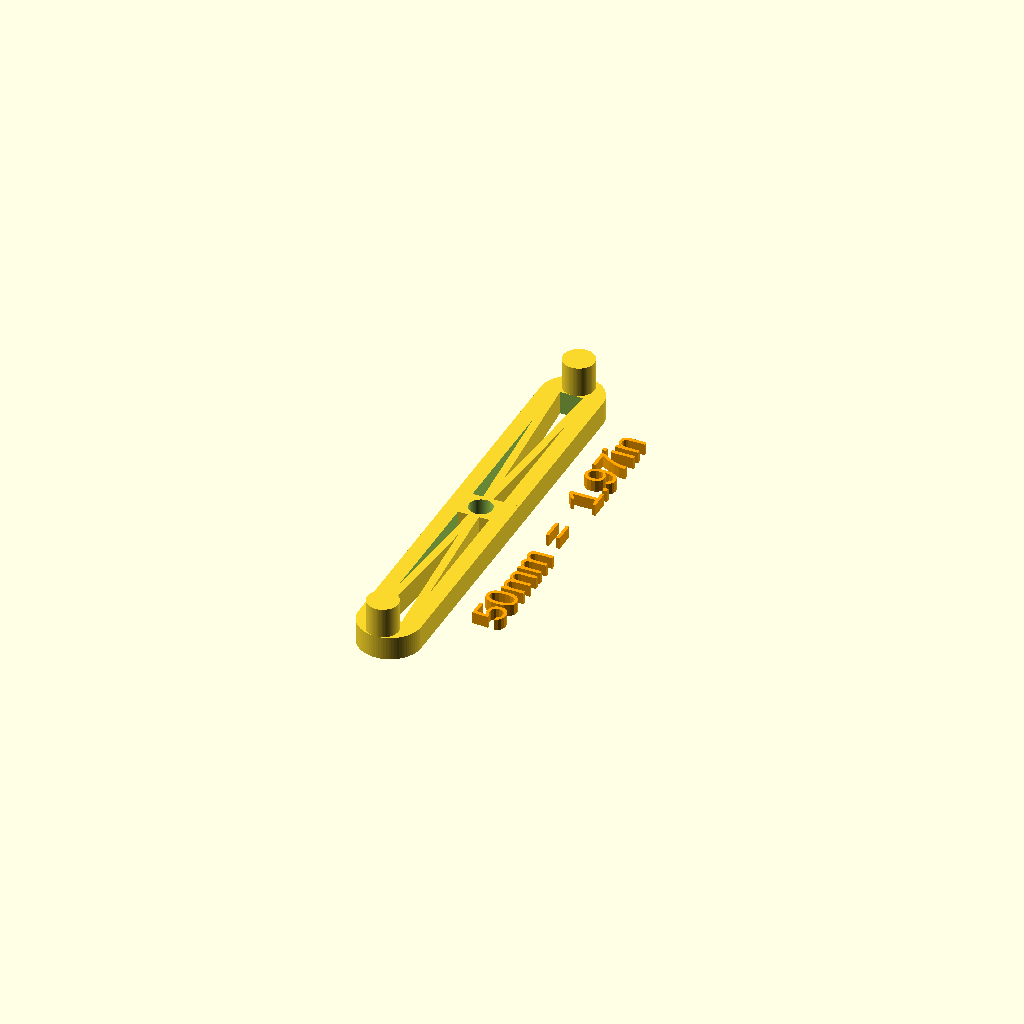
Cell 1: the model at its default parameters.
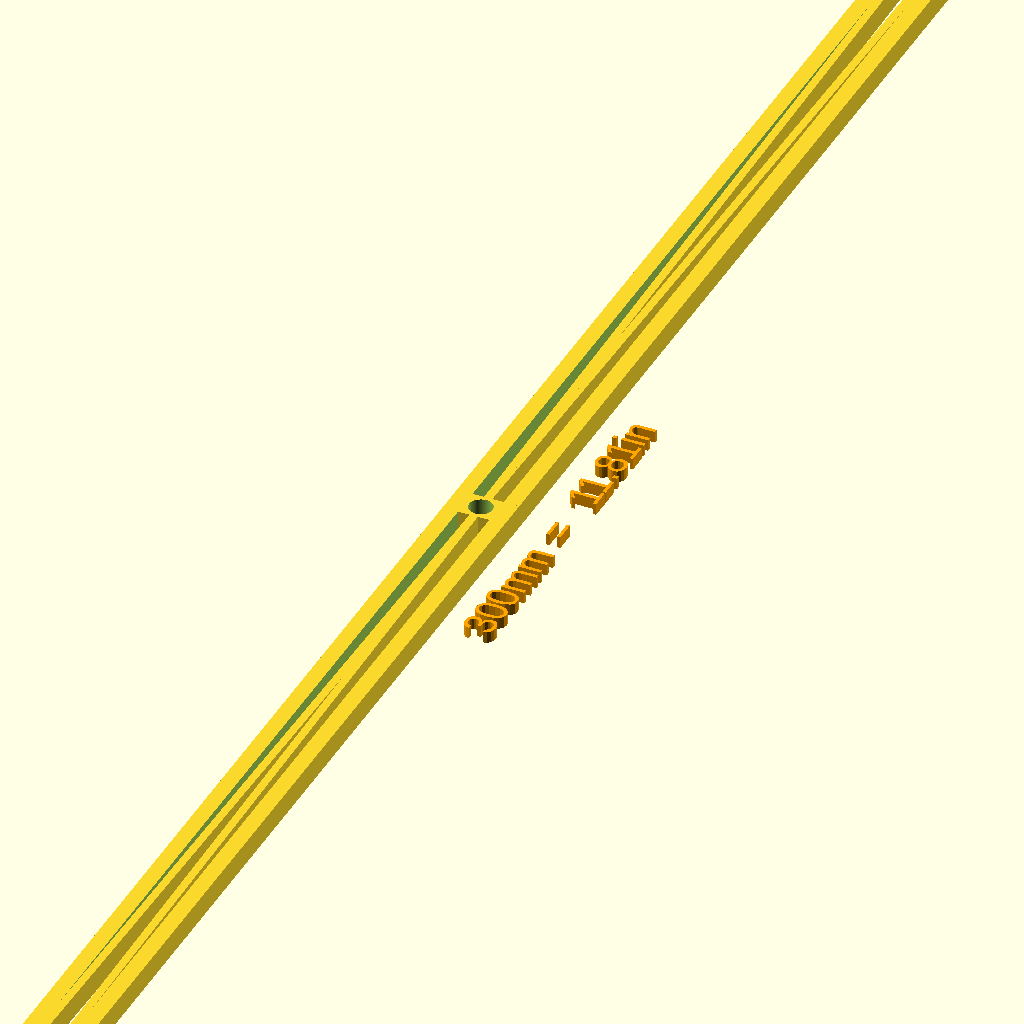
Cell 2 — Max_width set to 300, the other parameters unchanged.
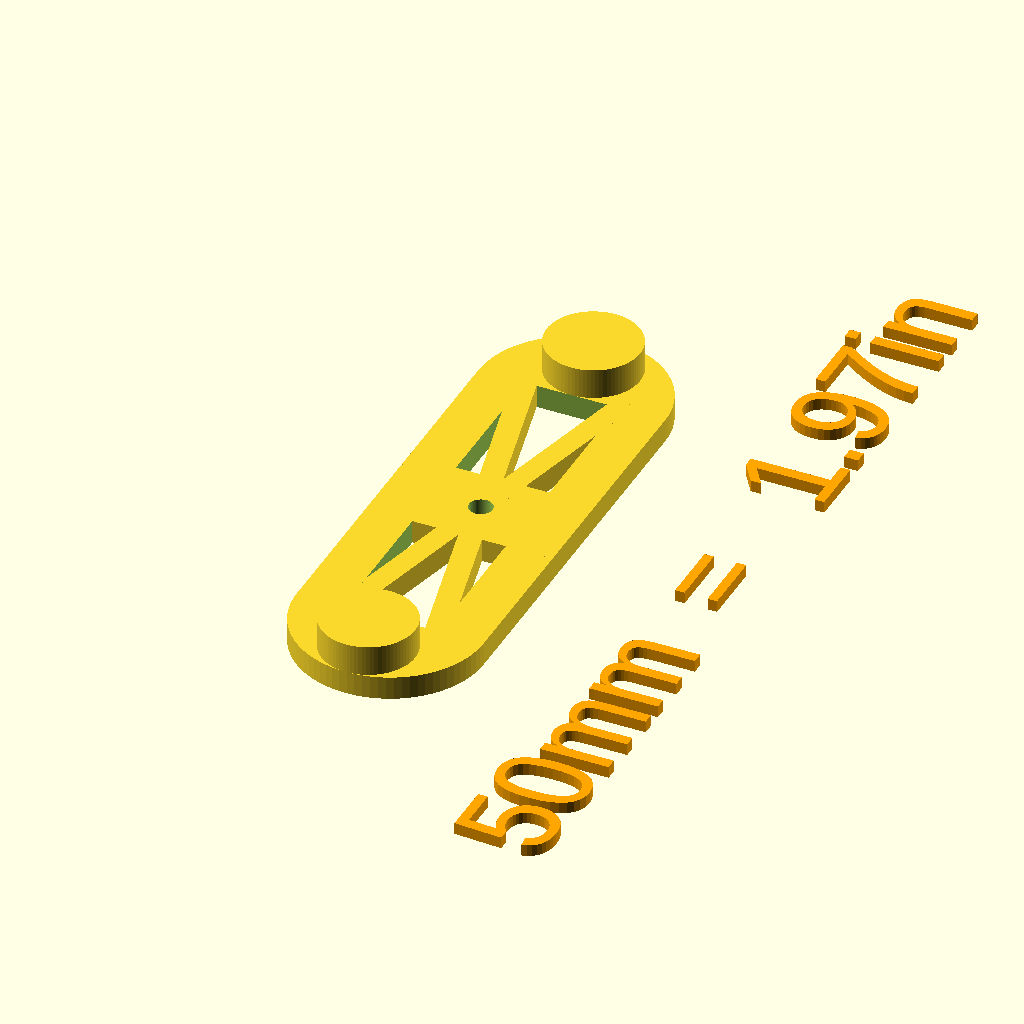
Cell 3: the same model with Post_diameter = 12.
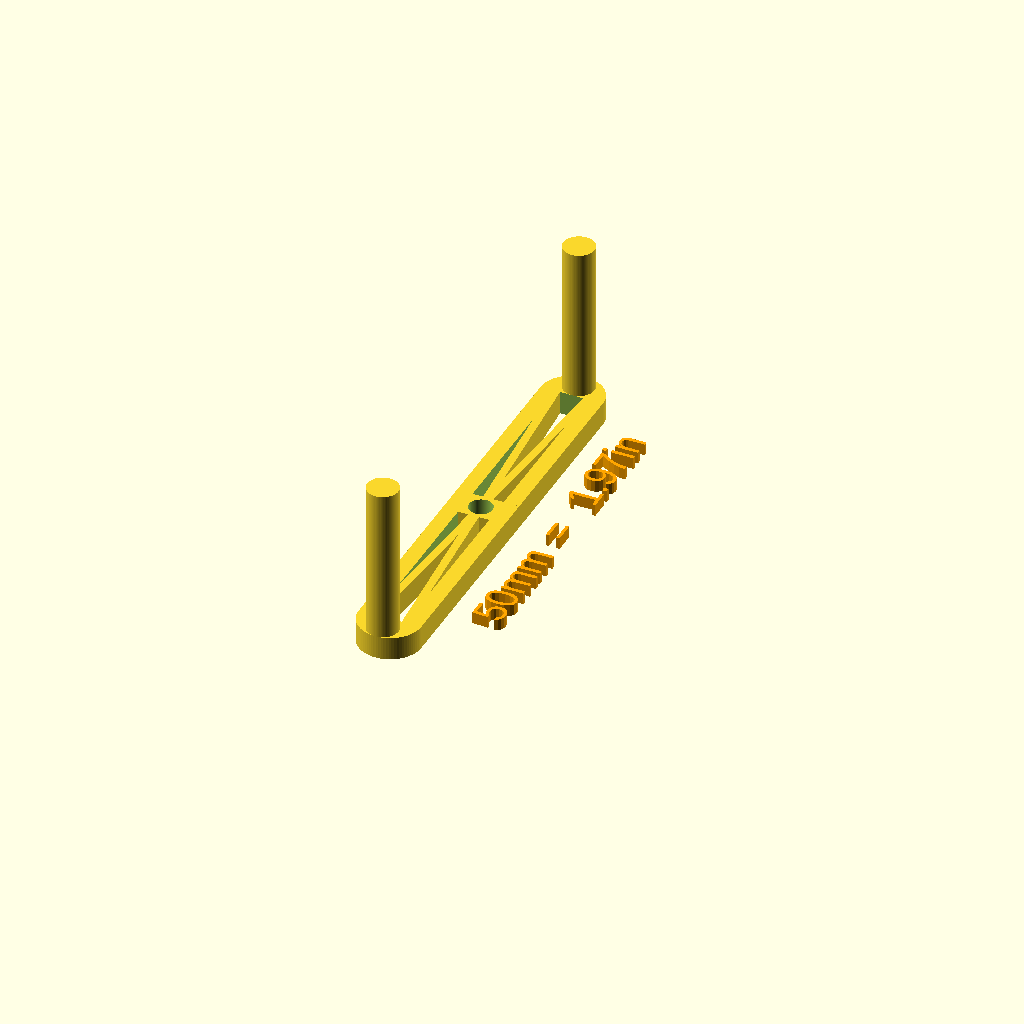
Cell 4: the same model with Post_Height = 20.
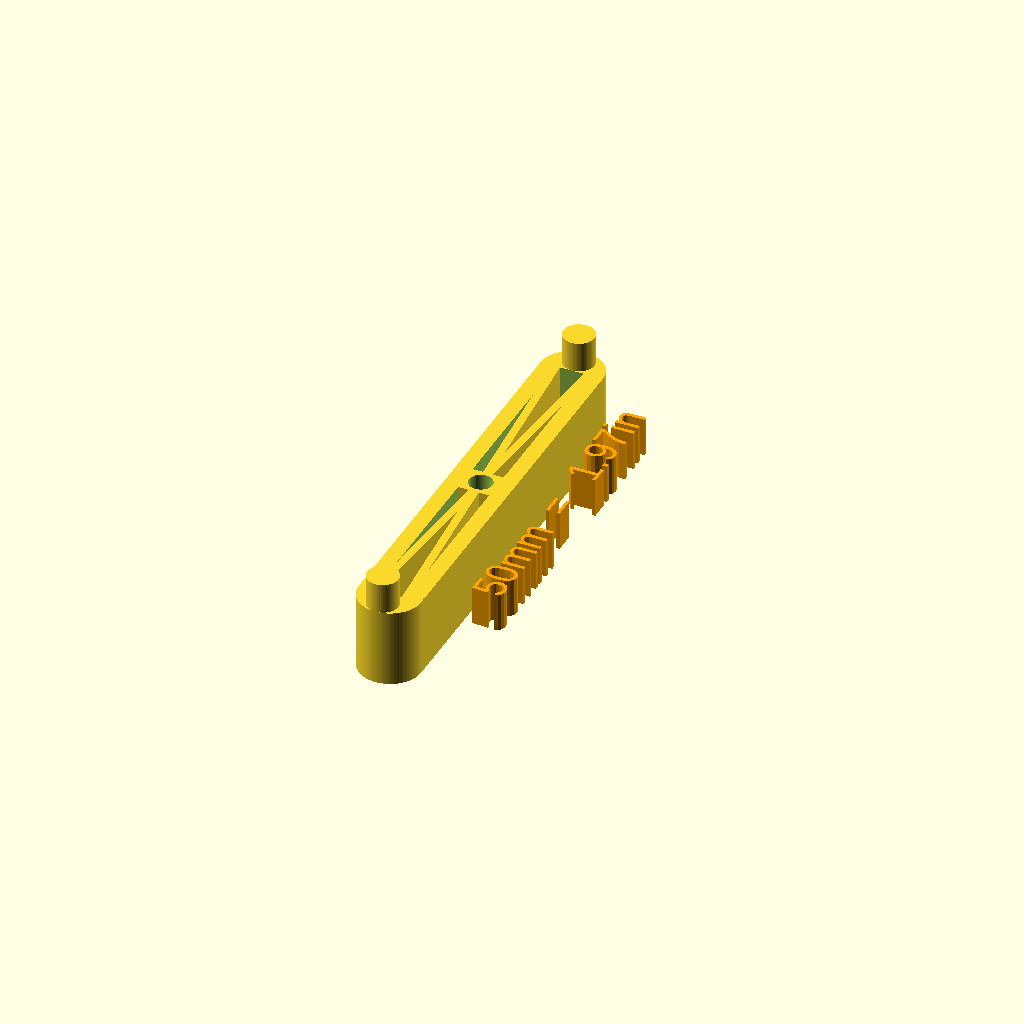
Cell 5: the same model with Thickness = 10.
All cells are drawn from one camera (rotation 55°, 0°, 25°, orthographic, colour scheme Cornfield), so only the parameter changes between them.
OpenSCAD source file inputs/thingiverse/files/thing-2752342/files/center-finder.scad:
// Tool to enable the marking of centers of a board.
// Specifically useful for centers of plank edges

// Author:
// Jan 2018
// Derived from:
//  - TikiLuke - https://www.thingiverse.com/thing:2199356

/*  [ Dimensions ] */
// Inside length (mm) (The thickest object to fit)
Max_width = 50;  // [10:300]
// Alignment Post Diameter (mm)
Post_diameter = 4; //[2:12]
//
Post_Height = 4;  // [4:20]
//
Thickness = 3; // [2:10]
// Marking hole(mm)
Center_hole_diameter = 3; // [1:6]
// Show dimension in mm and inches
Show_dimensions = true; // [true,false]


/* [ Hidden ]  */
Delta = 0.1;
cyl_res = 80;
//

// for labelling
function inches(mm) = round(mm / 25.4 * 100)/100.0; // 2 decimal accuracy


module rounded_end(dia, height) {
	cylinder(h=height, d=dia, $fn=cyl_res, center=true);
}

module support(side=-1) {
	// side == -1,1
	dia = Post_diameter/4; // stringers are thinner
	hull() {
		translate([Post_diameter/2, side*Max_width/2, 0])
			cylinder(h=Thickness, d=dia, $fn=8, center=true);
		translate([-Post_diameter/2, -side*Max_width/2, 0])
			cylinder(h=Thickness, d=dia, $fn=8, center=true);
	}
}

module marker() {
	// primary box with rounded ends
	difference() {
		union() {
			cube([Post_diameter*2, Max_width, Thickness], center=true);
			// rounded ends
			translate([0,Max_width/2,0])
				rounded_end(Post_diameter*2, Thickness);
			translate([0,-Max_width/2,0])
				rounded_end(Post_diameter*2, Thickness);
		}
		// cutout center
		cube([Post_diameter, Max_width, Thickness+Delta*2], center=true);
	}
	// add posts
	Ypos = Thickness/2+Post_Height/2;
	translate([0,Max_width/2+Post_diameter/2, Ypos-Delta])
		rounded_end(Post_diameter, Post_Height);
	translate([0,-Max_width/2-Post_diameter/2, Ypos-Delta])
		rounded_end(Post_diameter, Post_Height);
	// hole in middle
	difference() {
		union() {
			// central Bar
			cube([Post_diameter*2-Delta*2, Post_diameter, Thickness], center=true);
			// angled support bars
			support(1);
			support(-1);
		}
		// subtract hole
		cylinder(h=Thickness+Delta*2, d=Center_hole_diameter, $fn=cyl_res, center=true);
	}
}



marker();
if (Show_dimensions) { // add text
	textSize = Post_diameter;
	label = str(Max_width,"mm  =   ",inches(Max_width),"in");
	color("orange")
	translate([Post_diameter*2, 0.0 ])
	rotate([0,0,90])
	linear_extrude(height = Thickness/2) 
		text(text = label,  size = textSize, halign="center", valign="top");
}
Parameter table extracted from the source (name, type, default, range or options):
Max_width: number, default 50, range 10 to 300
Post_diameter: number, default 4, range 2 to 12
Post_Height: number, default 4, range 4 to 20
Thickness: number, default 3, range 2 to 10
Center_hole_diameter: number, default 3, range 1 to 6
Show_dimensions: bool, default true
